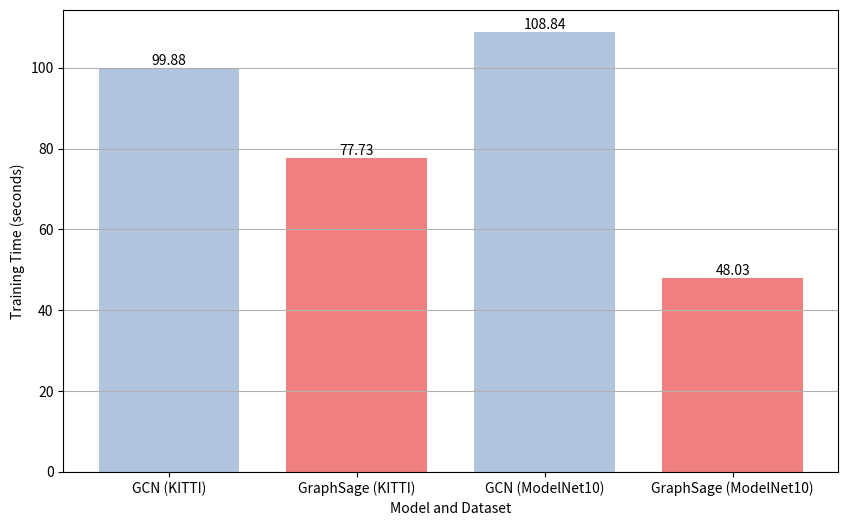

Python code for this plot:
# # # import matplotlib.pyplot as plt

# # # # GCN+Norm data
# # # gcn_norm_train_loss = [1.7003, 1.6208, 1.6087, 1.5794, 1.5635, 1.5357, 1.5406, 1.5527, 1.5291, 1.5290]
# # # gcn_norm_valid_loss = [1.7341, 1.7257, 1.7019, 1.6838, 1.6326, 1.6272, 1.6579, 1.6233, 1.6426, 1.6317]

# # # # GCN data
# # # gcn_train_loss = [1.8609, 1.7732, 1.7438, 1.7036, 1.6919, 1.6705, 1.6663, 1.6508, 1.6346, 1.6312]
# # # gcn_valid_loss = [1.8529, 1.7918, 1.7551, 1.7336, 1.6916, 1.6696, 1.6984, 1.6401, 1.6584, 1.6419]

# # # # GraphSage data
# # # graphsage_train_loss = [1.7016, 1.6333, 1.6402, 1.6285, 1.5571, 1.5295, 1.5382, 1.5427, 1.5344, 1.5041]
# # # graphsage_valid_loss = [1.7306, 1.7251, 1.7144, 1.6887, 1.6440, 1.6060, 1.6724, 1.6257, 1.6463, 1.6403]

# # # epochs = range(5, 55, 5)

# # # # Plot GCN+Norm
# # # plt.figure(figsize=(6, 4))
# # # plt.plot(epochs, gcn_norm_train_loss, 'b-o', label='GCN+Norm Train Loss')
# # # plt.plot(epochs, gcn_norm_valid_loss, 'b--o', label='GCN+Norm Valid Loss')
# # # plt.xlabel('Epochs')
# # # plt.ylabel('Loss')
# # # plt.title('GCN+Norm')
# # # plt.legend()
# # # plt.grid(True)
# # # plt.show()

# # # # Plot GCN
# # # plt.figure(figsize=(6, 4))
# # # plt.plot(epochs, gcn_train_loss, 'g-o', label='GCN Train Loss')
# # # plt.plot(epochs, gcn_valid_loss, 'g--o', label='GCN Valid Loss')
# # # plt.xlabel('Epochs')
# # # plt.ylabel('Loss')
# # # plt.title('GCN')
# # # plt.legend()
# # # plt.grid(True)
# # # plt.show()

# # # # Plot GraphSage
# # # plt.figure(figsize=(6, 4))
# # # plt.plot(epochs, graphsage_train_loss, 'r-o', label='GraphSage Train Loss')
# # # plt.plot(epochs, graphsage_valid_loss, 'r--o', label='GraphSage Valid Loss')
# # # plt.xlabel('Epochs')
# # # plt.ylabel('Loss')
# # # plt.title('GraphSage')
# # # plt.legend()
# # # plt.grid(True)
# # # plt.show()

# # import matplotlib.pyplot as plt

# # # GCN+Norm data
# # # GCN+Norm data
# # gcn_norm_epochs = [5, 10, 15, 20, 25, 30, 35, 40, 45, 50, 55, 60, 65, 70, 75, 80, 85, 90, 95, 100]
# # gcn_norm_train_loss = [1.7436, 1.6805, 1.6614, 1.6530, 1.6435, 1.6397, 1.6408, 1.6267, 1.6336, 1.6276, 1.6340, 1.6207, 1.6228, 1.6223, 1.6136, 1.6084, 1.5334, 1.5294, 1.5231, 1.5236]
# # gcn_norm_valid_loss = [1.7635, 1.7016, 1.6557, 1.6424, 1.6399, 1.6474, 1.6551, 1.6462, 1.6378, 1.6555, 1.6445, 1.6393, 1.6342, 1.6304, 1.6463, 1.6407, 1.6068, 1.5819, 1.5651, 1.5585]
# # gcn_norm_accuracy = [0.4676, 0.5521, 0.6130, 0.6169, 0.6346, 0.6189, 0.6267, 0.6385, 0.6346, 0.6031, 0.6149, 0.6385, 0.6385, 0.6464, 0.6326, 0.6542, 0.8409, 0.8409, 0.8487, 0.8585]

# # # GCN data
# # gcn_epochs = [5, 10, 15, 20, 25, 30, 35, 40, 45, 50, 55, 60, 65, 70, 75, 80, 85, 90, 95, 100]
# # gcn_train_loss = [1.9367, 1.9288, 1.9206, 1.9143, 1.8143, 1.7785, 1.7776, 1.7657, 1.7652, 1.7593, 1.7661, 1.7539, 1.7570, 1.7176, 1.6573, 1.6393, 1.6347, 1.6327, 1.6103, 1.5869]
# # gcn_valid_loss = [1.9499, 1.9483, 1.9451, 1.9429, 1.8099, 1.7950, 1.7947, 1.8009, 1.7959, 1.7948, 1.7922, 1.7909, 1.7933, 1.7489, 1.6616, 1.6523, 1.6497, 1.6586, 1.6125, 1.6179]
# # gcn_accuracy = [0.2554, 0.2574, 0.2574, 0.2593, 0.4283, 0.4381, 0.4361, 0.4361, 0.4361, 0.4401, 0.4381, 0.4381, 0.4361, 0.5737, 0.7446, 0.7603, 0.7446, 0.7505, 0.7937, 0.8173]

# # # GraphSage data
# # graphsage_epochs = [5, 10, 15, 20, 25, 30, 35, 40, 45, 50, 55, 60, 65, 70, 75, 80, 85, 90, 95, 100]
# # graphsage_train_loss = [1.8852, 1.7841, 1.7653, 1.7567, 1.6976, 1.6349, 1.6222, 1.6129, 1.5815, 1.5627, 1.5583, 1.5540, 1.5528, 1.5494, 1.5533, 1.5457, 1.5506, 1.5365, 1.5265, 1.5209]
# # graphsage_valid_loss = [1.8342, 1.7901, 1.7870, 1.7826, 1.7230, 1.6441, 1.6288, 1.6252, 1.5762, 1.5677, 1.5569, 1.5580, 1.5527, 1.5524, 1.5512, 1.5503, 1.5490, 1.5443, 1.5435, 1.5400]
# # graphsage_accuracy = [0.4244, 0.4401, 0.4420, 0.4420, 0.6424, 0.7760, 0.7859, 0.7976, 0.8310, 0.8389, 0.8409, 0.8409, 0.8487, 0.8487, 0.8507, 0.8566, 0.8566, 0.8625, 0.8684, 0.8880]

# # epochs = range(5, 105, 5)

# # # Create subplots for each model in a single row
# # fig, axes = plt.subplots(nrows=1, ncols=3, figsize=(15, 5))

# # # GCN+Norm subplot
# # axes[0].plot(epochs, gcn_norm_train_loss, 'b-o', label='Train Loss')
# # axes[0].plot(epochs, gcn_norm_valid_loss, 'b--o', label='Valid Loss')
# # axes[0].set_xlabel('Epochs')
# # axes[0].set_ylabel('Loss')
# # axes[0].set_title('GCN+Norm')
# # axes[0].legend()
# # axes[0].grid(True)

# # # GCN subplot
# # axes[1].plot(epochs, gcn_train_loss, 'g-o', label='Train Loss')
# # axes[1].plot(epochs, gcn_valid_loss, 'g--o', label='Valid Loss')
# # axes[1].set_xlabel('Epochs')
# # axes[1].set_ylabel('Loss')
# # axes[1].set_title('GCN')
# # axes[1].legend()
# # axes[1].grid(True)

# # # GraphSage subplot
# # axes[2].plot(epochs, graphsage_train_loss, 'r-o', label='Train Loss')
# # axes[2].plot(epochs, graphsage_valid_loss, 'r--o', label='Valid Loss')
# # axes[2].set_xlabel('Epochs')
# # axes[2].set_ylabel('Loss')
# # axes[2].set_title('GraphSage')
# # axes[2].legend()
# # axes[2].grid(True)

# # # Adjust spacing between subplots
# # plt.tight_layout()

# # # Show the combined plot
# # plt.show()

# import matplotlib.pyplot as plt

# # GCN data
# gcn_epochs = [5, 10, 15, 20, 25, 30, 35, 40, 45, 50, 55, 60, 65, 70, 75, 80, 85, 90, 95, 100]
# gcn_train_loss = [2.0212, 1.9595, 1.9530, 1.9385, 1.9302, 1.9265, 1.9292, 1.9237, 1.9215, 1.9149, 1.9201, 1.9162, 1.9139, 1.9100, 1.9112, 1.9102, 1.9098, 1.9077, 1.9126, 1.9096]
# gcn_valid_loss = [2.0027, 1.9702, 1.9629, 1.9554, 1.9509, 1.9482, 1.9482, 1.9478, 1.9490, 1.9521, 1.9479, 1.9486, 1.9440, 1.9447, 1.9453, 1.9477, 1.9437, 1.9435, 1.9457, 1.9458]
# gcn_accuracy = [0.2456, 0.2534, 0.2534, 0.2554, 0.2574, 0.2574, 0.2574, 0.2574, 0.2574, 0.2554, 0.2554, 0.2593, 0.2574, 0.2574, 0.2574, 0.2593, 0.2593, 0.2593, 0.2593, 0.2574]

# # GCN+Norm data
# gcn_norm_epochs = [5, 10, 15, 20, 25, 30, 35, 40, 45, 50, 55, 60, 65, 70, 75, 80, 85, 90, 95, 100]
# gcn_norm_train_loss = [1.8486, 1.7950, 1.7815, 1.7484, 1.7197, 1.7090, 1.7121, 1.7068, 1.7015, 1.6948, 1.6965, 1.6977, 1.6942, 1.6884, 1.6883, 1.6908, 1.6908, 1.6877, 1.6890, 1.6942]
# gcn_norm_valid_loss = [1.8592, 1.8201, 1.8081, 1.7817, 1.7583, 1.7564, 1.7551, 1.7508, 1.7562, 1.7502, 1.7541, 1.7481, 1.7517, 1.7480, 1.7476, 1.7560, 1.7441, 1.7469, 1.7525, 1.7435]
# gcn_norm_accuracy = [0.5658, 0.5776, 0.5914, 0.6090, 0.6149, 0.6090, 0.6110, 0.6071, 0.6189, 0.6169, 0.6130, 0.5972, 0.6189, 0.6149, 0.6169, 0.6071, 0.6169, 0.6189, 0.6189, 0.6228]

# # # Create a figure and axis
# # fig, axes = plt.subplots(1, 3, figsize=(15, 5))

# # # GCN plot
# # axes[0].plot(gcn_epochs, gcn_train_loss, label='Train loss')
# # axes[0].plot(gcn_epochs, gcn_valid_loss, label='Valid loss')
# # axes[0].set_xlabel('Epochs')
# # axes[0].set_ylabel('Loss')
# # axes[0].set_title('GCN Training and Validation Loss')
# # axes[0].legend()
# # axes[0].grid(True)

# # # GCN+Norm plot
# # axes[1].plot(gcn_norm_epochs, gcn_norm_train_loss, label='Train loss')
# # axes[1].plot(gcn_norm_epochs, gcn_norm_valid_loss, label='Valid loss')
# # axes[1].set_xlabel('Epochs')
# # axes[1].set_ylabel('Loss')
# # axes[1].set_title('GCN+Norm Training and Validation Loss')
# # axes[1].legend()
# # axes[1].grid(True)

# # # GCN accuracy plot
# # axes[2].plot(gcn_epochs, gcn_norm_accuracy, label='GCN+Norm accuracy')
# # axes[2].plot(gcn_epochs, gcn_accuracy, label='GCN accuracy')
# # axes[2].set_xlabel('Epochs')
# # axes[2].set_ylabel('Accuracy')
# # axes[2].set_title('GCN Accuracy')
# # axes[2].legend()
# # axes[2].grid(True)

# # # Adjust the spacing between subplots
# # plt.tight_layout()

# #plot train loss for the two models
# plt.figure(figsize=(8, 4))
# plt.plot(gcn_norm_epochs, gcn_norm_train_loss, 'b-o', label='GCN+Norm')
# plt.plot(gcn_epochs, gcn_train_loss, 'g-o', label='GCN')
# plt.xlabel('Epochs')
# plt.ylabel('Loss')
# plt.legend()
# plt.grid(True)

# # Display the plot
# plt.show()

import matplotlib.pyplot as plt

# Training time data
gcn_kitti_time = 99.88
gcn_modelnet10_time = 108.84
graphsage_kitti_time = 77.73
graphsage_modelnet10_time = 48.03

# Create the figure and axis
fig, ax = plt.subplots(figsize=(10, 6))

# Set the bar positions and heights
bar_positions = [0, 1, 2, 3]
bar_heights = [gcn_kitti_time, graphsage_kitti_time, gcn_modelnet10_time, graphsage_modelnet10_time]

# Set the labels for the bars
bar_labels = ['GCN (KITTI)', 'GraphSage (KITTI)', 'GCN (ModelNet10)', 'GraphSage (ModelNet10)']

# Set the colors for the bars
bar_colors = ['lightsteelblue', 'lightcoral', 'lightsteelblue', 'lightcoral']

# Create the bars
bars = ax.bar(bar_positions, bar_heights, tick_label=bar_labels, color=bar_colors, width=0.75)

# Set the x-axis label
ax.set_xlabel('Model and Dataset')

# Set the y-axis label
ax.set_ylabel('Training Time (seconds)')

# Set the plot title

# Show the gridlines
ax.grid(True, axis='y')

# Adjust the spacing between x-axis labels
#plt.xticks(rotation=45)

# Attach a text label above each bar displaying the precise time
for bar in bars:
    height = bar.get_height()
    ax.text(bar.get_x() + bar.get_width() / 2, height,
            f'{height:.2f}', ha='center', va='bottom')


# Display the plot
plt.show()
